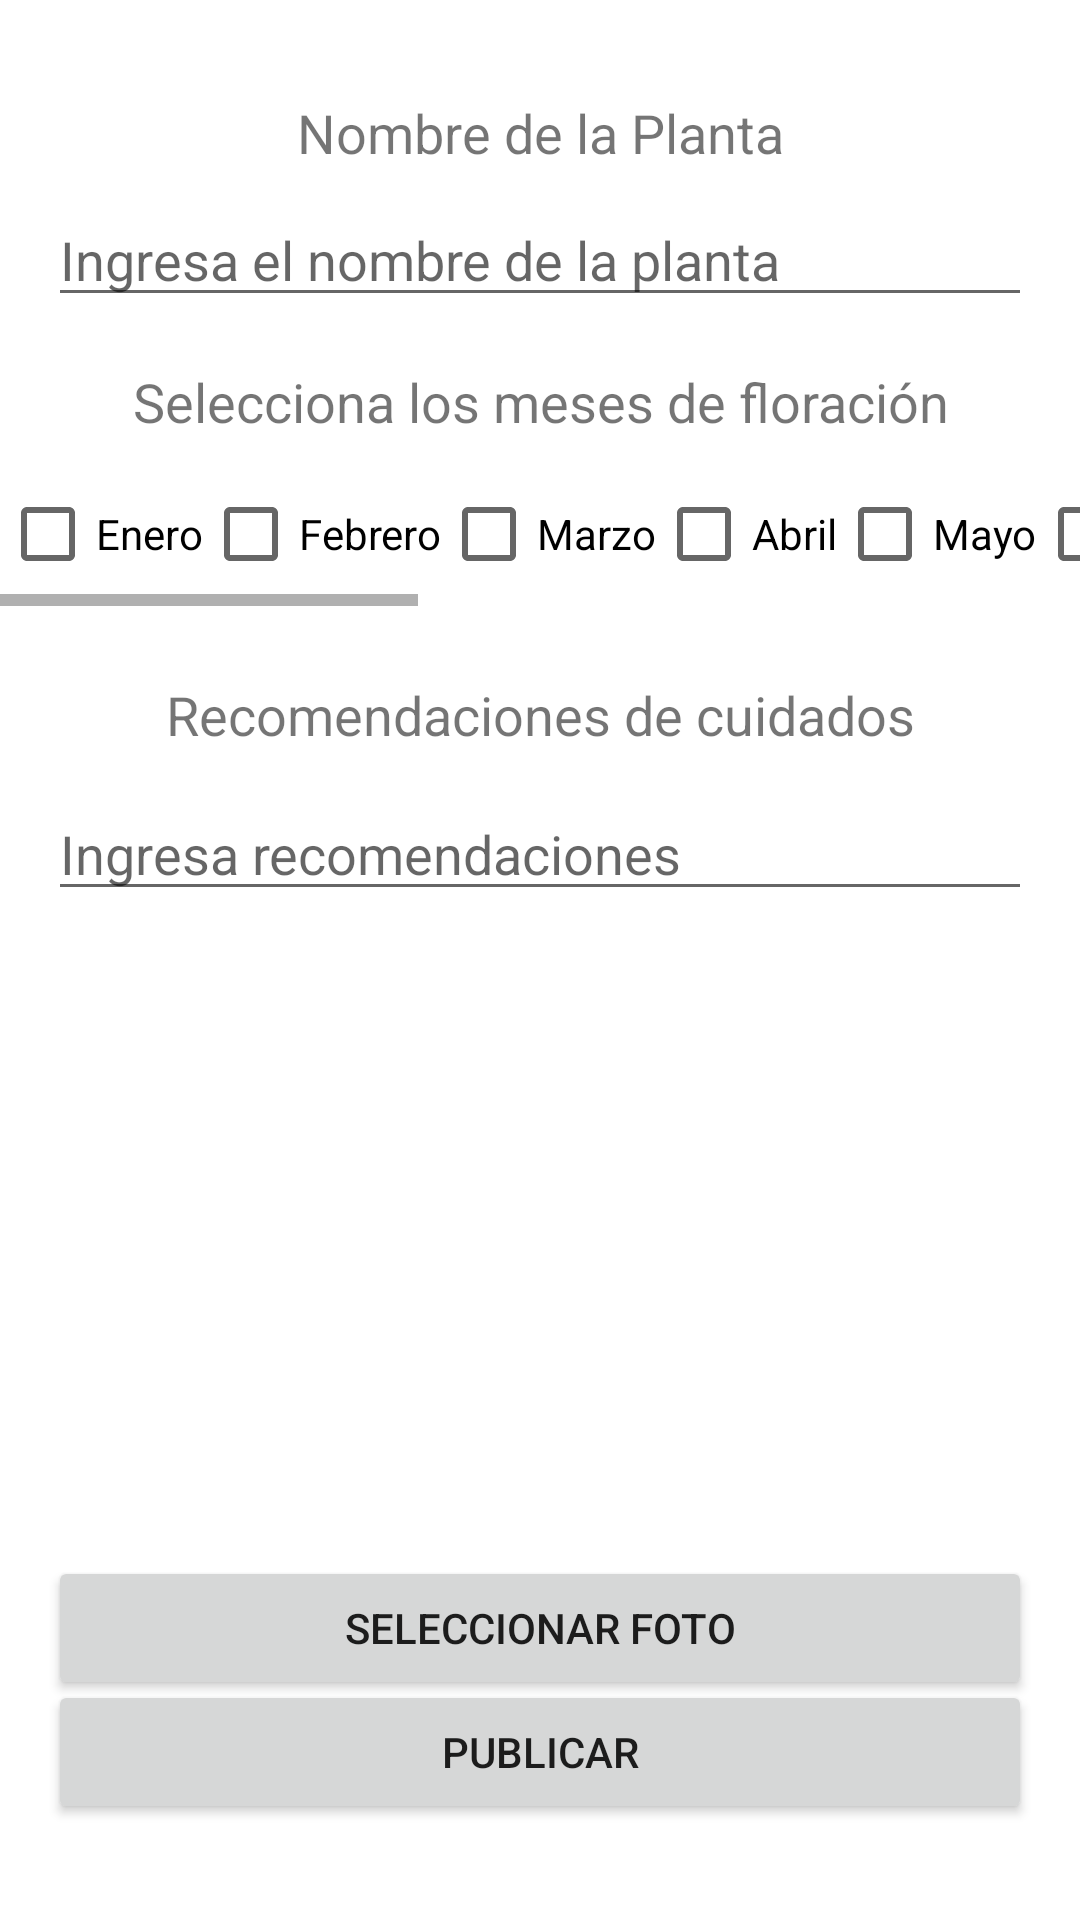

The Android layout XML behind this screen, and the referenced resources:
<!-- AndroidManifest.xml: application theme Theme.Plantas -->
<!-- res/layout/activity_agregar_plantas_base.xml -->
<?xml version="1.0" encoding="utf-8"?>
<androidx.constraintlayout.widget.ConstraintLayout
    xmlns:android="http://schemas.android.com/apk/res/android"
    xmlns:app="http://schemas.android.com/apk/res-auto"
    xmlns:tools="http://schemas.android.com/tools"
    android:layout_width="match_parent"
    android:layout_height="match_parent"
    tools:context=".AgregarPlantasBase">

    <TextView
        android:id="@+id/textViewNombre"
        android:layout_width="wrap_content"
        android:layout_height="wrap_content"
        android:text="Nombre de la Planta"
        android:textSize="18sp"
        app:layout_constraintTop_toTopOf="parent"
        android:layout_marginTop="32dp"
        app:layout_constraintStart_toStartOf="parent"
        app:layout_constraintEnd_toEndOf="parent"
        android:gravity="center" />

    <EditText
        android:id="@+id/nombre_input"
        android:layout_width="0dp"
        android:layout_height="wrap_content"
        android:hint="Ingresa el nombre de la planta"
        app:layout_constraintTop_toBottomOf="@id/textViewNombre"
        android:layout_marginTop="8dp"
        android:layout_marginStart="16dp"
        android:layout_marginEnd="16dp"
        app:layout_constraintStart_toStartOf="parent"
        app:layout_constraintEnd_toEndOf="parent" />

    <TextView
        android:id="@+id/textViewMeses"
        android:layout_width="wrap_content"
        android:layout_height="wrap_content"
        android:text="Selecciona los meses de floración"
        android:textSize="18sp"
        android:layout_marginTop="16dp"
        app:layout_constraintTop_toBottomOf="@id/nombre_input"
        app:layout_constraintStart_toStartOf="parent"
        app:layout_constraintEnd_toEndOf="parent"
        android:gravity="center" />

    <HorizontalScrollView
        android:id="@+id/horizontalScrollView"
        android:layout_width="wrap_content"
        android:layout_height="wrap_content"
        android:layout_marginTop="8dp"
        app:layout_constraintEnd_toEndOf="parent"
        app:layout_constraintStart_toStartOf="parent"
        app:layout_constraintTop_toBottomOf="@id/textViewMeses">

        <LinearLayout
            android:id="@+id/meses_layout"
            android:layout_width="wrap_content"
            android:layout_height="wrap_content"
            android:orientation="horizontal">

            
            <CheckBox
                android:id="@+id/checkBoxEnero"
                android:layout_width="wrap_content"
                android:layout_height="wrap_content"
                android:text="Enero" />

            <CheckBox
                android:id="@+id/checkBoxFebrero"
                android:layout_width="wrap_content"
                android:layout_height="wrap_content"
                android:text="Febrero" />

            <CheckBox
                android:id="@+id/checkBoxMarzo"
                android:layout_width="wrap_content"
                android:layout_height="wrap_content"
                android:text="Marzo" />

            <CheckBox
                android:id="@+id/checkBoxAbril"
                android:layout_width="wrap_content"
                android:layout_height="wrap_content"
                android:text="Abril" />

            <CheckBox
                android:id="@+id/checkBoxMayo"
                android:layout_width="wrap_content"
                android:layout_height="wrap_content"
                android:text="Mayo" />

            <CheckBox
                android:id="@+id/checkBoxJunio"
                android:layout_width="wrap_content"
                android:layout_height="wrap_content"
                android:text="Junio" />

            <CheckBox
                android:id="@+id/checkBoxJulio"
                android:layout_width="wrap_content"
                android:layout_height="wrap_content"
                android:text="Julio" />

            <CheckBox
                android:id="@+id/checkBoxAgosto"
                android:layout_width="wrap_content"
                android:layout_height="wrap_content"
                android:text="Agosto" />

            <CheckBox
                android:id="@+id/checkBoxSeptiembre"
                android:layout_width="wrap_content"
                android:layout_height="wrap_content"
                android:text="Septiembre" />

            <CheckBox
                android:id="@+id/checkBoxOctubre"
                android:layout_width="wrap_content"
                android:layout_height="wrap_content"
                android:text="Octubre" />

            <CheckBox
                android:id="@+id/checkBoxNoviembre"
                android:layout_width="wrap_content"
                android:layout_height="wrap_content"
                android:text="Noviembre" />

            <CheckBox
                android:id="@+id/checkBoxDiciembre"
                android:layout_width="wrap_content"
                android:layout_height="wrap_content"
                android:text="Diciembre" />
        </LinearLayout>
    </HorizontalScrollView>

    <TextView
        android:id="@+id/textViewRecomendaciones"
        android:layout_width="wrap_content"
        android:layout_height="wrap_content"
        android:layout_marginTop="24dp"
        android:gravity="center"
        android:text="Recomendaciones de cuidados"
        android:textSize="18sp"
        app:layout_constraintEnd_toEndOf="parent"
        app:layout_constraintStart_toStartOf="parent"
        app:layout_constraintTop_toBottomOf="@+id/horizontalScrollView" />


    <EditText
        android:id="@+id/recomendaciones_input"
        android:layout_width="0dp"
        android:layout_height="wrap_content"
        android:layout_marginStart="16dp"
        android:layout_marginTop="12dp"
        android:layout_marginEnd="16dp"
        android:hint="Ingresa recomendaciones"
        app:layout_constraintEnd_toEndOf="parent"
        app:layout_constraintHorizontal_bias="0.0"
        app:layout_constraintStart_toStartOf="parent"
        app:layout_constraintTop_toBottomOf="@id/textViewRecomendaciones" />

    <ImageView
        android:id="@+id/imageViewPlanta"
        android:layout_width="0dp"
        android:layout_height="200dp"
        android:layout_marginTop="16dp"
        android:layout_marginStart="16dp"
        android:layout_marginEnd="16dp"
        android:layout_marginBottom="16dp"
        app:layout_constraintTop_toBottomOf="@id/recomendaciones_input"
        app:layout_constraintStart_toStartOf="parent"
        app:layout_constraintEnd_toEndOf="parent"
        android:scaleType="centerCrop" />

    <Button
        android:id="@+id/btn_select_image"
        android:layout_width="0dp"
        android:layout_height="wrap_content"
        android:layout_marginStart="16dp"
        android:layout_marginEnd="16dp"
        android:text="Seleccionar Foto"
        app:layout_constraintBottom_toTopOf="@+id/guardar_boton"
        app:layout_constraintEnd_toEndOf="parent"
        app:layout_constraintHorizontal_bias="0.0"
        app:layout_constraintStart_toStartOf="parent"
        app:layout_constraintTop_toBottomOf="@id/imageViewPlanta"
        app:layout_constraintVertical_bias="0.155" />

    <Button
        android:id="@+id/guardar_boton"
        android:layout_width="0dp"
        android:layout_height="wrap_content"
        android:layout_marginStart="16dp"
        android:layout_marginEnd="16dp"
        android:layout_marginBottom="32dp"
        android:text="Publicar"
        app:layout_constraintBottom_toBottomOf="parent"
        app:layout_constraintEnd_toEndOf="parent"
        app:layout_constraintHorizontal_bias="0.0"
        app:layout_constraintStart_toStartOf="parent" />

</androidx.constraintlayout.widget.ConstraintLayout>
<!-- resources referenced by this layout -->
<resources>
  <style name="Theme.Plantas" parent="Theme.MaterialComponents.DayNight.DarkActionBar">
          
          <item name="colorPrimary">@color/verde_lima</item>
          <item name="colorPrimaryVariant">@color/verde_lima_oscuro</item>
          <item name="colorOnPrimary">@color/white</item>
          
          <item name="colorSecondary">@color/verde_lima</item>
          <item name="colorSecondaryVariant">@color/verde_lima_oscuro</item>
          <item name="colorOnSecondary">@color/white</item>
          
          <item name="android:statusBarColor">?attr/colorPrimaryVariant</item>
          
      </style>
  <color name="verde_lima">#09C010</color>
  <color name="verde_lima_oscuro">#09760D</color>
  <color name="white">#FFFFFFFF</color>
</resources>
